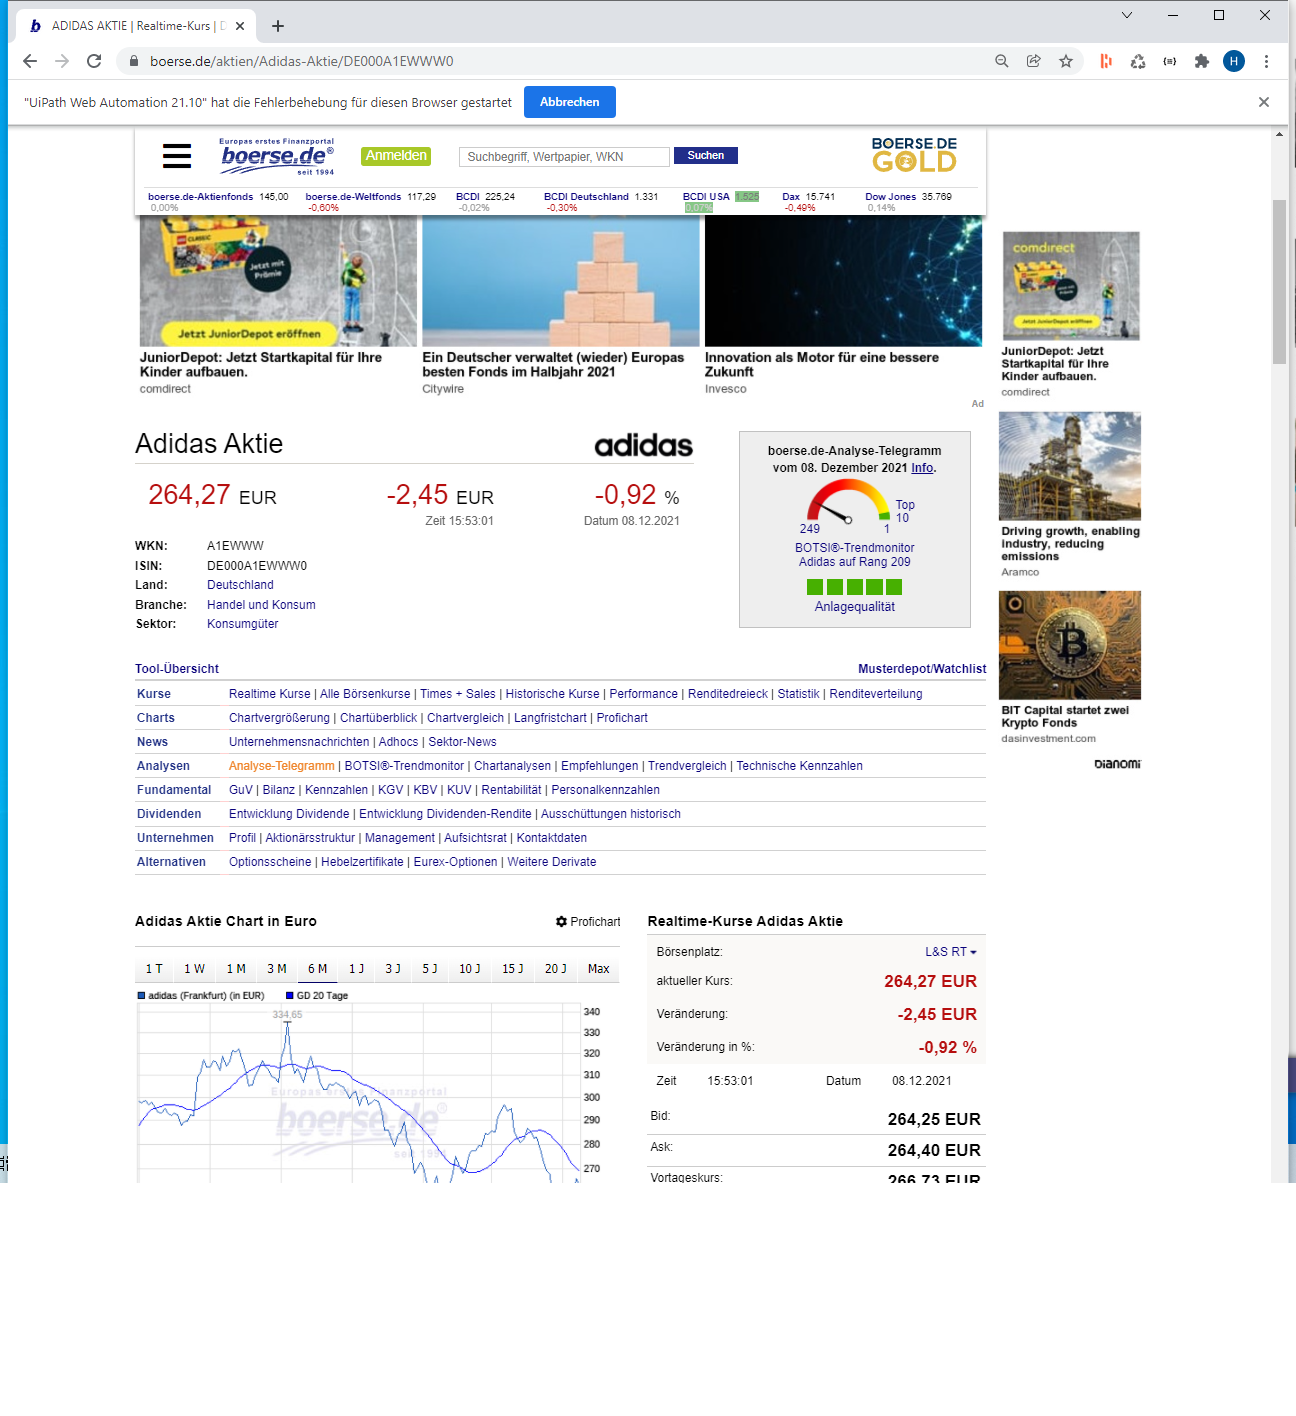
Task: Leerer Prozess
Workflow: Main

Step 1: Use Browser Chrome: ADIDAS AKTIE | Realtime-Kurs | Dividende | Nachrichten | A1EWWW in window 'ADIDAS AKTIE | Realtime-Kurs | Dividende | Nachrichten | A1EWWW' (chrome.exe)
